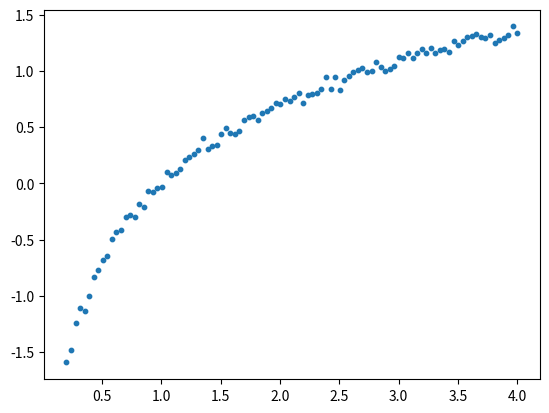

Generate this figure with matplotlib:
import numpy as np
import matplotlib.pyplot as plt
from mpl_toolkits.mplot3d import Axes3D


def get_2d_mixture_data(n, n_ctr, seed=42):
    """
    imput:
        n: number of samples per center
        n_ctr: number of centers
        seed: random seed
    return:  
        n x 2 array
    """
    rng = np.random.default_rng(seed)
    X, labels = [], []
    for i in range(n_ctr):
        mu = rng.uniform(-5, 5, 2)
        A = rng.uniform(-1, 1, (2, 2))
        cov = A @ A.T
        X.append(rng.multivariate_normal(mu, cov, n))
        labels += [i] * (n)
    
    X = np.vstack(X)
    labels = np.array(labels)
    
    return X, labels

def get_x_square_curve_data(n, seed=42):
    """
    imput:
        n: number of samples
        seed: random seed
    return:  
        n x 2 array
    """
    rng = np.random.default_rng(seed)
    # X = rng.uniform(-1, 1, (n,))
    X = np.linspace(-1, 1, n)
    Y = X**2 + rng.normal(0, 0.05, (n,))
    X = X.reshape(-1, 1)
    Y = Y.reshape(-1, 1)
    return X, Y

def get_log_curve_data(n, seed=42):
    """
    imput:
        n: number of samples
        seed: random seed
    return:  
        n x 2 array
    """
    rng = np.random.default_rng(seed)
    X = np.linspace(0.2, 4, n)
    Y = np.log(X) + rng.normal(0, 0.05, (n,))
    X = X.reshape(-1, 1)
    Y = Y.reshape(-1, 1)
    return X, Y

def get_2d_noise_linear_data(n, outlier_fraction=0, seed=42):
    """
    imput:
        n: number of samples
        seed: random seed
    return:  
        n x 2 array
    """
    rng = np.random.default_rng(seed)
    X = rng.uniform(-100, 100, (n,))
    Y = 0.3 * X + 5 +  rng.normal(0, 5, (n,))
    n_outliers = int(n * outlier_fraction)
    outlier_indices = rng.choice(n, n_outliers, replace=False)
    
    # 给 outliers 加上大幅偏移
    Y[outlier_indices] = rng.uniform(-100, -50, n_outliers)  
    X = X.reshape(-1, 1)
    Y = Y.reshape(-1, 1)
    return X, Y

def get_3d_noise_linear_data(n, outlier_fraction=0, seed=42):
    """
    Returns:
        X: n x 2 array
        y: n x 1 array
    """
    rng = np.random.default_rng(seed)
    
    # 两个特征
    X1 = rng.uniform(-50, 50, n)
    X2 = rng.uniform(-50, 50, n)
    
    # X1 = np.linspace(-50, 50, n)
    # X2 = np.linspace(-50, 50, n)
    
    # 线性关系：y = 2*X1 - 3*X2 + 10 + 高斯噪声
    y = 2*X1 - 3*X2 + 10 + rng.normal(0, 10, n)
    
    # 添加异常点
    n_outliers = int(n * outlier_fraction)
    if n_outliers > 0:
        outlier_indices = rng.choice(n, n_outliers, replace=False)
        y[outlier_indices] = rng.uniform(-100, 10, n_outliers)
    
    # 返回特征矩阵和目标
    X = np.vstack([X1, X2]).T
    y = y.reshape(-1, 1)
    return X, y




if __name__ == "__main__":
    # Example usage
    """
    X, labels = get_2d_mixture_data(300, 3, seed = 42)
    for i in np.unique(labels):
        plt.scatter(X[labels==i, 0], X[labels==i, 1], s=10, label=f'Cluster {i}')
    plt.title("mm data")
    plt.legend()
    plt.axis("equal")
    plt.show()

    X = X / np.linalg.norm(X, axis=-1, keepdims=True)
    for i in np.unique(labels):
        plt.scatter(X[labels==i, 0], X[labels==i, 1], s=10, label=f'Normed Cluster {i}')
    plt.title("normed mm data")
    plt.legend()
    plt.axis("equal")
    plt.show()
    
    X = get_x_square_curve_data(1000, seed=42)
    plt.scatter(X[:, 0], X[:, 1], s=10)
    plt.axis("equal")
    plt.show()

    X, Y = get_2d_noise_linear_data(1000, outlier_fraction=0.01, seed=42)
    plt.scatter(X, Y, s=10)
    plt.show()

    X, Y = get_3d_noise_linear_data(1000, outlier_fraction=0.01, seed=42)
    fig = plt.figure(figsize=(8,6))
    ax = fig.add_subplot(111, projection='3d')
    ax.scatter(X[:,0], X[:,1], Y, s=50)
    ax.set_xlabel("X1")
    ax.set_ylabel("X2")
    ax.set_zlabel("y")
    ax.set_title("3D visualization of data")
    plt.show()
    """

    X, Y = get_log_curve_data(100, seed=42)
    plt.scatter(X, Y, s=10)
    plt.show()
